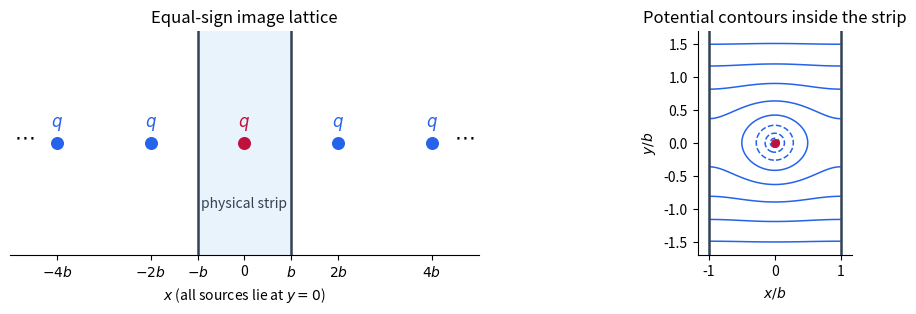

Here is the Python script that generated this plot: (Note: this script raises an exception after producing the figure.)
"""Original Neumann image-lattice illustration; Python 3.14, NumPy, Matplotlib.

Run with cwd equal to the mirrored _media paper directory.
"""
from pathlib import Path
import numpy as np
import matplotlib
matplotlib.use('Agg')
import matplotlib.pyplot as plt

fig, axes = plt.subplots(1, 2, figsize=(10.2, 3.5), facecolor='white', gridspec_kw={'width_ratios': [1.35, 1]})
ax = axes[0]
ax.axvspan(-1, 1, color='#e9f3fc')
for wall in [-1, 1]:
    ax.axvline(wall, color='#334155', lw=1.8)
for n in range(-2, 3):
    color = '#be123c' if n == 0 else '#2563eb'
    ax.scatter([2*n], [0], color=color, s=70, zorder=3)
    ax.annotate('$q$', (2*n, 0), xytext=(0, 12), textcoords='offset points', ha='center', color=color, fontsize=12)
ax.text(0, -.52, 'physical strip', ha='center', fontsize=10, color='#334155')
ax.text(-4.7, 0, r'$\cdots$', ha='center', fontsize=15)
ax.text(4.7, 0, r'$\cdots$', ha='center', fontsize=15)
ax.set(xlim=(-5, 5), ylim=(-.9, .9), yticks=[], xticks=[-4,-2,-1,0,1,2,4], xticklabels=['$-4b$','$-2b$','$-b$','0','$b$','$2b$','$4b$'], title='Equal-sign image lattice')
ax.set_xlabel('$x$ (all sources lie at $y=0$)')
ax.spines[['top','left','right']].set_visible(False)
ax = axes[1]
x = np.linspace(-1, 1, 301)
y = np.linspace(-1.65, 1.65, 401)
xx, yy = np.meshgrid(x, y)
f = np.cosh(np.pi*yy)-np.cos(np.pi*xx)
v = np.log(np.maximum(f, 1e-12))/(4*np.pi)
v = np.ma.masked_where(xx**2+yy**2 < .035**2, v)
cs = ax.contour(xx, yy, v, levels=[-.3,-.18,-.08,0,.08,.16,.24,.32], colors='#2563eb', linewidths=1.1)
ax.axvline(-1, color='#334155', lw=1.8)
ax.axvline(1, color='#334155', lw=1.8)
ax.scatter([0],[0],s=30,color='#be123c',zorder=4)
ax.set(xlim=(-1.17,1.17), ylim=(-1.7,1.7), xlabel='$x/b$', ylabel='$y/b$', title='Potential contours inside the strip')
ax.set_aspect('equal')
ax.spines[['top','right']].set_visible(False)
fig.subplots_adjust(left=.04,right=.96,bottom=.22,top=.86,wspace=.3)
fig.savefig(Path.cwd()/Path(__file__).with_suffix('.png').name, dpi=155, facecolor='white')
plt.close(fig)
